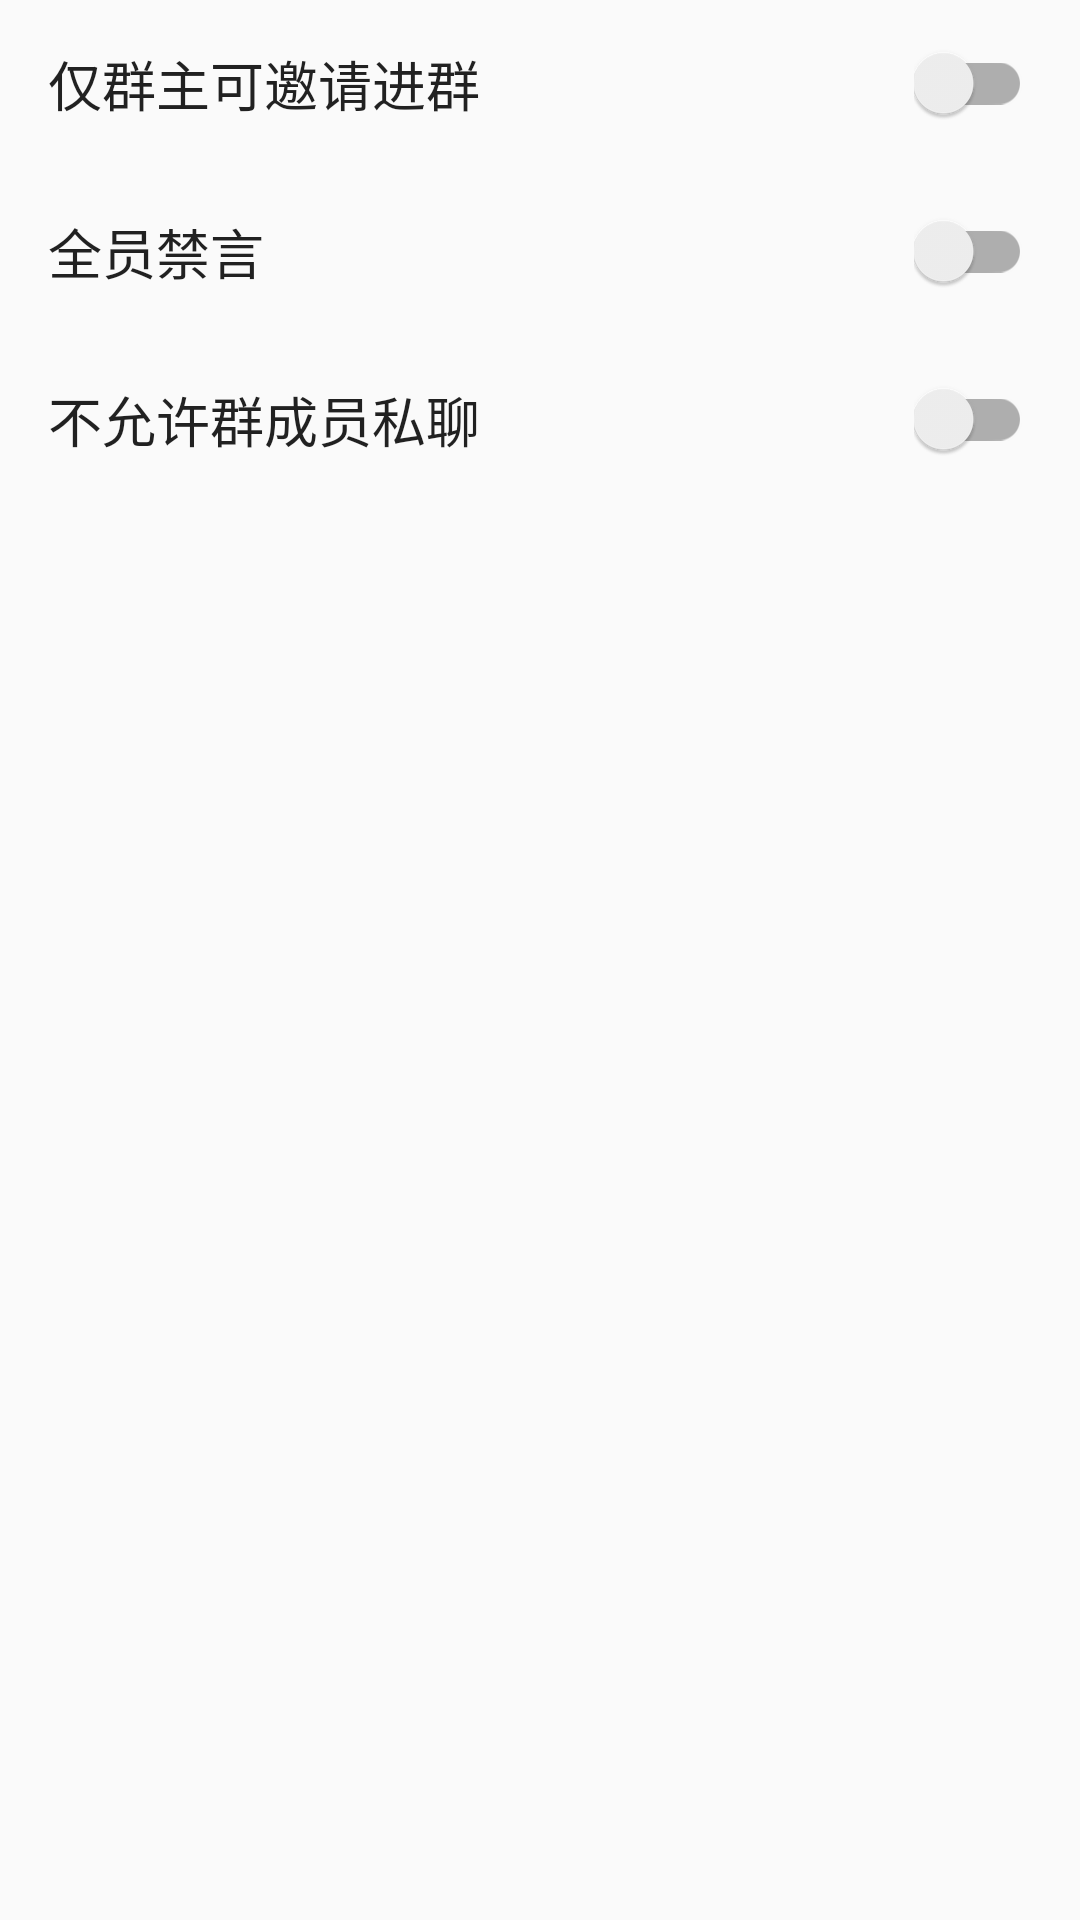

Android layout source for this screen:
<!-- AndroidManifest.xml: application theme AppTheme -->
<!-- res/layout/fragment_group_setting.xml -->
<?xml version="1.0" encoding="utf-8"?>
<LinearLayout xmlns:android="http://schemas.android.com/apk/res/android"
    android:layout_width="match_parent"
    android:layout_height="match_parent"
    android:orientation="vertical">

    <LinearLayout
        android:id="@+id/only_owner_invite_ll"
        android:layout_width="match_parent"
        android:layout_height="56dp"
        android:background="?android:selectableItemBackground"
        android:gravity="center_vertical"
        android:orientation="horizontal"
        android:paddingLeft="16dp"
        android:paddingRight="16dp">

        <TextView
            style="@style/textPrimary"
            android:layout_width="0dp"
            android:layout_height="wrap_content"
            android:layout_weight="1"
            android:text="仅群主可邀请进群" />

        <androidx.appcompat.widget.SwitchCompat
            android:id="@+id/only_owner_invite_sw"
            android:layout_width="wrap_content"
            android:layout_height="wrap_content"
            android:background="@null"
            android:clickable="false" />
    </LinearLayout>

    <LinearLayout
        android:id="@+id/group_mute_ll"
        android:layout_width="match_parent"
        android:layout_height="56dp"
        android:background="?android:selectableItemBackground"
        android:gravity="center_vertical"
        android:orientation="horizontal"
        android:paddingLeft="16dp"
        android:paddingRight="16dp">

        <TextView
            style="@style/textPrimary"
            android:layout_width="0dp"
            android:layout_height="wrap_content"
            android:layout_weight="1"
            android:text="@string/mute_group" />

        <androidx.appcompat.widget.SwitchCompat
            android:id="@+id/group_mute_sw"
            android:layout_width="wrap_content"
            android:layout_height="wrap_content"
            android:clickable="false" />
    </LinearLayout>

    <LinearLayout
        android:id="@+id/block_p2p_ll"
        android:layout_width="match_parent"
        android:layout_height="56dp"
        android:background="?android:selectableItemBackground"
        android:gravity="center_vertical"
        android:orientation="horizontal"
        android:paddingLeft="16dp"
        android:paddingRight="16dp">

        <TextView
            style="@style/textPrimary"
            android:layout_width="0dp"
            android:layout_height="wrap_content"
            android:layout_weight="1"
            android:text="不允许群成员私聊" />

        <androidx.appcompat.widget.SwitchCompat
            android:id="@+id/block_p2p_sw"
            android:layout_width="wrap_content"
            android:layout_height="wrap_content"
            android:clickable="false" />
    </LinearLayout>


</LinearLayout>
<!-- resources referenced by this layout -->
<resources>
  <string name="mute_group">全员禁言</string>
  <style name="textPrimary" parent="@android:style/TextAppearance.Medium">
          <item name="android:textColor">?android:textColorPrimary</item>
      </style>
  <style name="AppTheme" parent="Theme.AppCompat.DayNight.NoActionBar">
          <item name="windowNoTitle">true</item>
          <item name="windowActionBar">false</item>
          <item name="windowActionModeOverlay">true</item>
          <item name="preferenceTheme">@style/PreferenceThemeOverlay</item>
          <item name="android:listDivider">@drawable/list_divider</item>
      </style>
  <style name="PreferenceThemeOverlay">
          <item name="preferenceScreenStyle">@style/Preference.PreferenceScreen</item>
          <item name="preferenceFragmentStyle">@style/PreferenceFragment</item>
          <item name="preferenceCategoryStyle">@style/Preference.Category</item>
          <item name="preferenceStyle">@style/Preference</item>
          <item name="preferenceInformationStyle">@style/Preference.Information</item>
          <item name="checkBoxPreferenceStyle">@style/Preference.CheckBoxPreference</item>
          <item name="switchPreferenceCompatStyle">@style/Preference.SwitchPreferenceCompat</item>
          <item name="dialogPreferenceStyle">@style/Preference.DialogPreference</item>
          <item name="editTextPreferenceStyle">@style/Preference.DialogPreference.EditTextPreference
          </item>
          <item name="preferenceFragmentListStyle">@style/PreferenceFragmentList</item>
      </style>
</resources>
